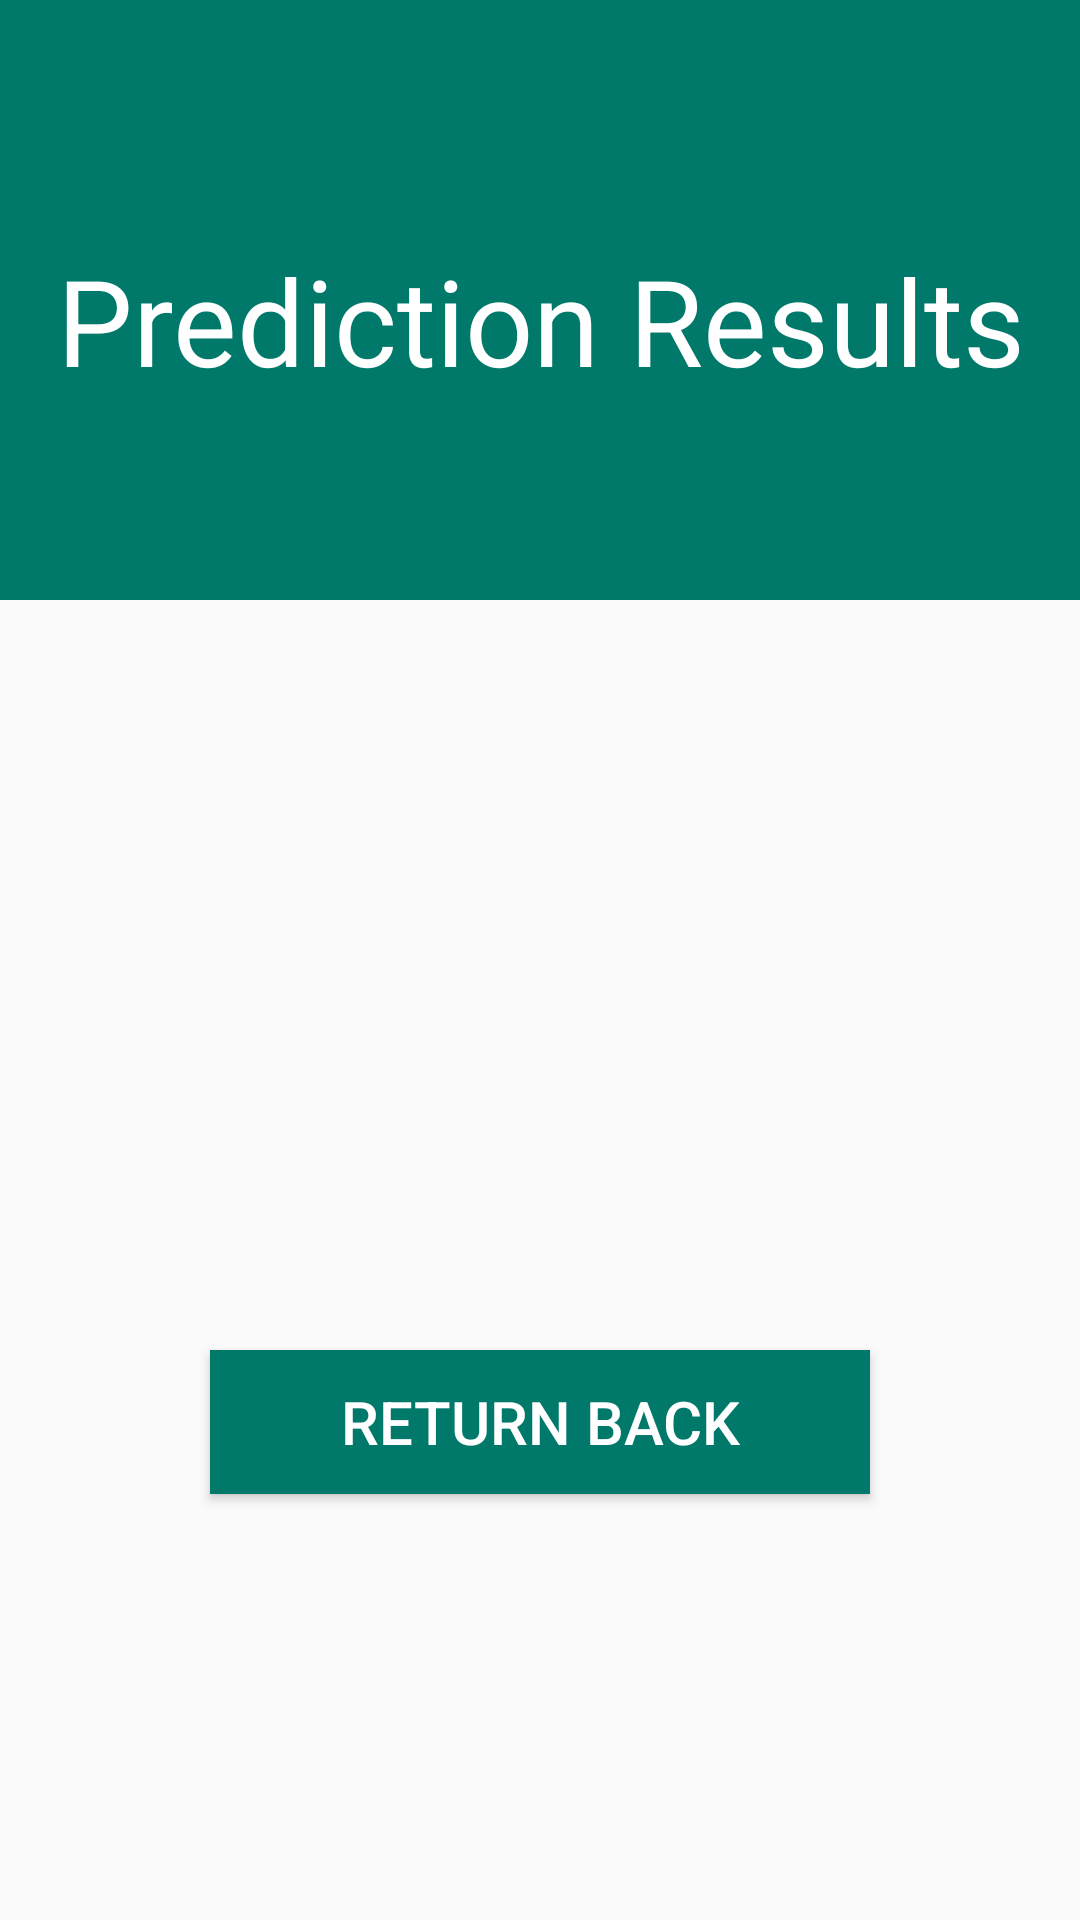

Layout XML and referenced resources for this Android screen:
<!-- AndroidManifest.xml: application theme AppTheme -->
<!-- res/layout/prediction.xml -->
<?xml version="1.0" encoding="utf-8"?>
<LinearLayout
    xmlns:android="http://schemas.android.com/apk/res/android"
    android:layout_width="match_parent"
    android:layout_height="match_parent"
    android:orientation="vertical"

    android:id="@+id/prediction">
    <LinearLayout
        android:layout_width="match_parent"
        android:layout_height="200dp"

        android:orientation="vertical"
        android:background="@color/colorPrimary">
        <TextView
            android:layout_width="fill_parent"
            android:layout_height="wrap_content"
            android:text="Prediction Results"
            android:layout_marginTop="80dp"
            android:fontFamily="sans-serif"
            android:textSize="40dp"
            android:textColor="@android:color/white"
            android:gravity="center"/>

    </LinearLayout>


<LinearLayout
    android:layout_width="match_parent"
    android:layout_height="120dp"
    android:orientation="vertical"
    android:layout_marginTop="50dp"
    android:layout_gravity="center">
    <TextView
        android:id="@+id/prslt"
        android:layout_width="match_parent"
        android:layout_height="wrap_content"
        android:text=""
        android:layout_marginTop="30dp"
        android:background="@android:color/transparent"
        android:layout_gravity="center"
        android:gravity="center"
        android:fontFamily="sans-serif"
        android:textColor="@android:color/black"
        android:textSize="20dp"
        android:textStyle="bold" />

</LinearLayout>


    <Button
        android:id="@+id/back"
        android:layout_width="match_parent"
        android:layout_height="wrap_content"
        android:text="Return Back"
        android:textSize="20dp"
        android:textColor="@android:color/white"
        android:background="@color/colorPrimary"
        android:layout_marginTop="80dp"
        android:layout_marginLeft="70dp"
        android:layout_marginRight="70dp"
        android:layout_marginBottom="15dp"
        />

</LinearLayout>
<!-- resources referenced by this layout -->
<resources>
  <color name="colorPrimary">#00796B</color>
  <style name="AppTheme" parent="Theme.AppCompat.Light.DarkActionBar">
          
          <item name="colorPrimary">@color/colorPrimary</item>
          <item name="colorPrimaryDark">@color/colorPrimaryDark</item>
          <item name="colorAccent">@color/colorAccent</item>
      </style>
  <color name="colorPrimaryDark">#004D40</color>
  <color name="colorAccent">#E91E63</color>
</resources>
